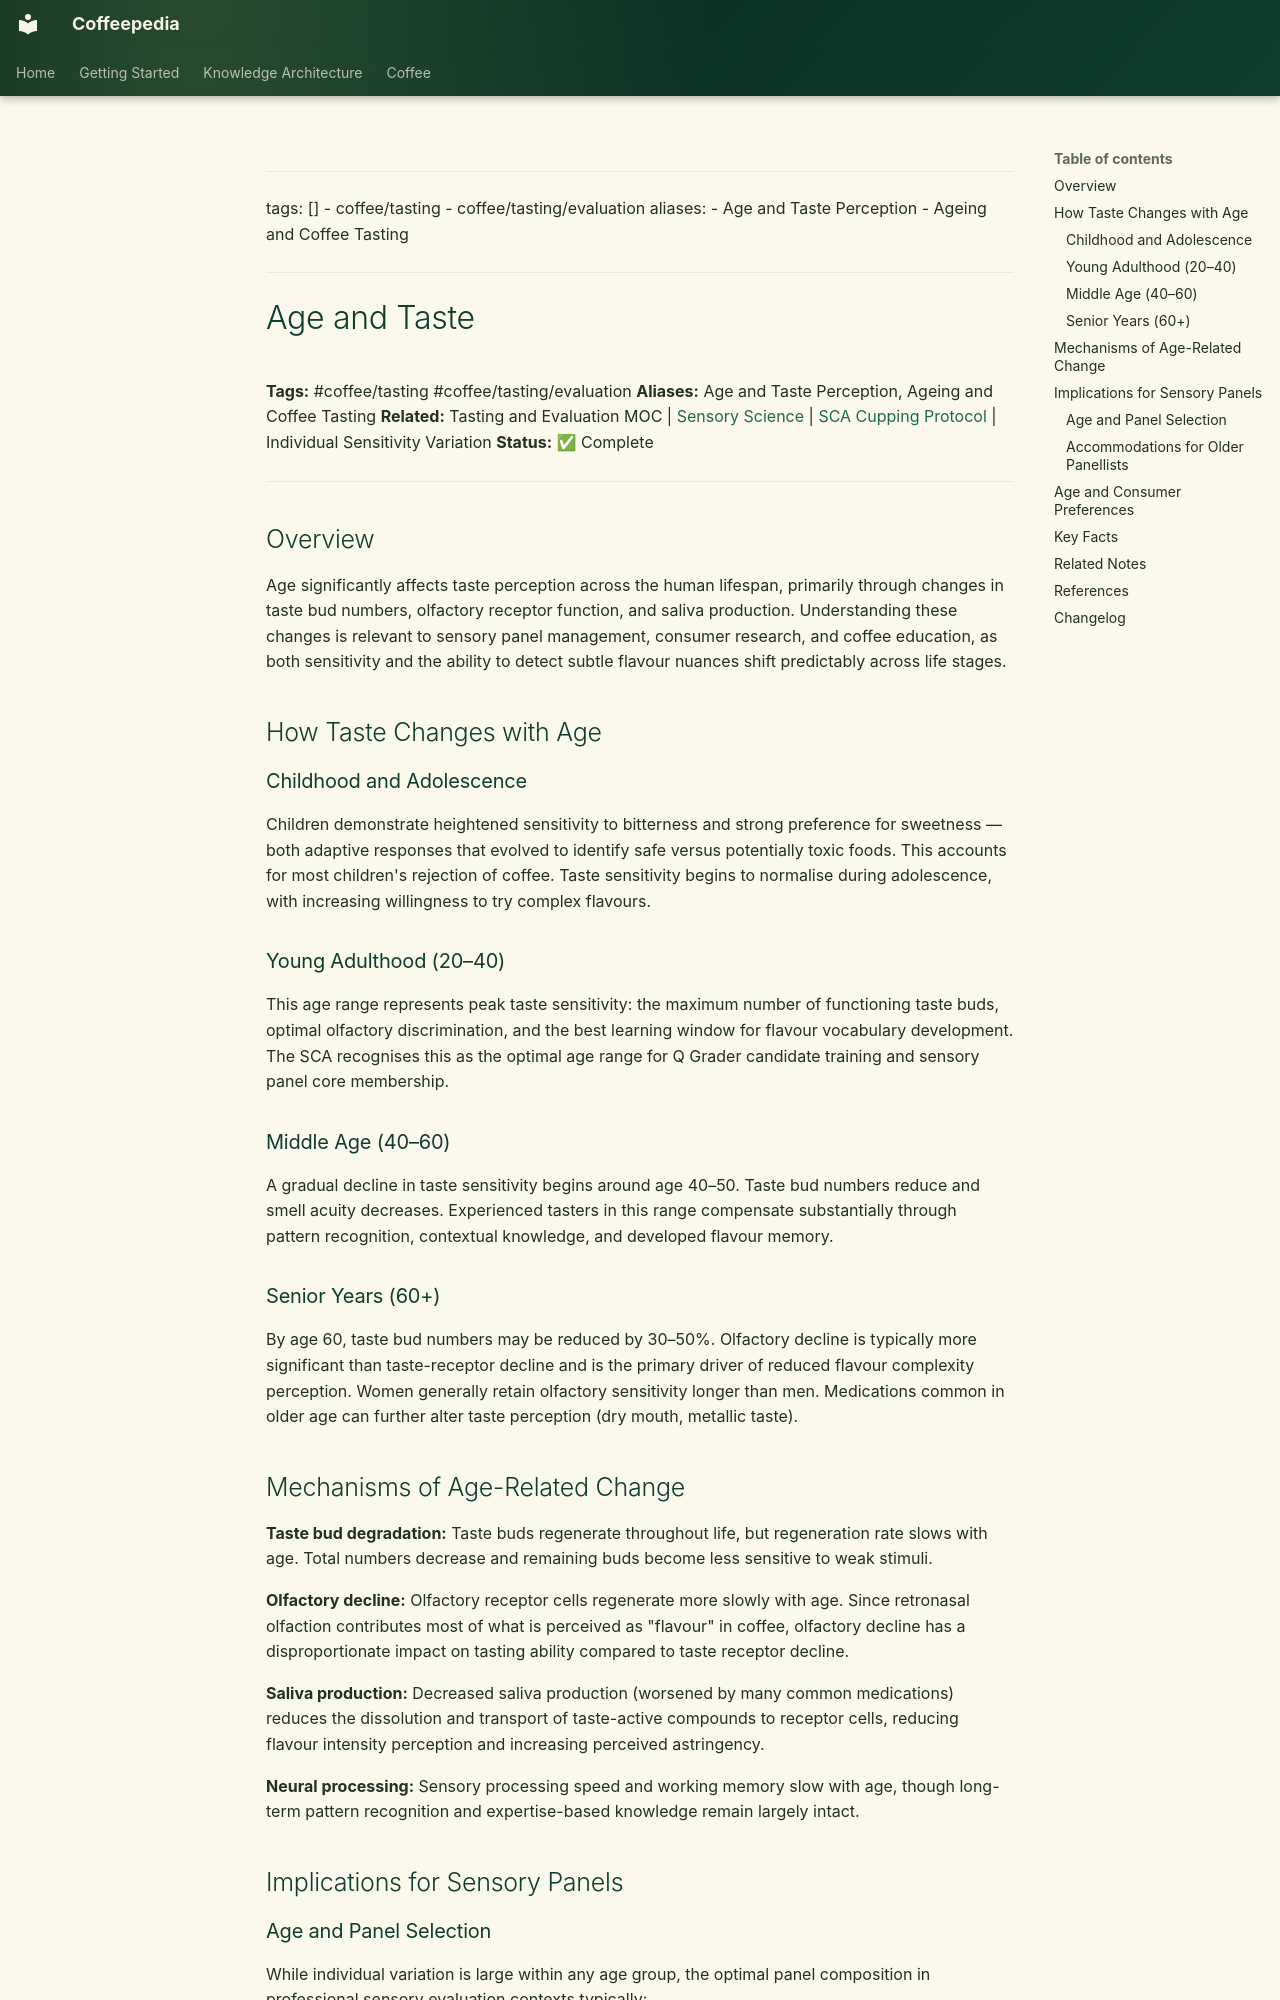

repository: Vauldt/all-about-coffee · page: coffee/tasting-coffee/age-and-taste/index.html · generator: mkdocs

---
tags: []
  - coffee/tasting
  - coffee/tasting/evaluation
aliases:
  - Age and Taste Perception
  - Ageing and Coffee Tasting
---

# Age and Taste

**Tags:** #coffee/tasting #coffee/tasting/evaluation
**Aliases:** Age and Taste Perception, Ageing and Coffee Tasting
**Related:** Tasting and Evaluation MOC | [Sensory Science](sensory-science.md) | [SCA Cupping Protocol](../coffee-tasting/sca-cupping-protocol.md) | Individual Sensitivity Variation
**Status:** ✅ Complete

---

## Overview

Age significantly affects taste perception across the human lifespan, primarily through changes in taste bud numbers, olfactory receptor function, and saliva production. Understanding these changes is relevant to sensory panel management, consumer research, and coffee education, as both sensitivity and the ability to detect subtle flavour nuances shift predictably across life stages.

## How Taste Changes with Age

### Childhood and Adolescence

Children demonstrate heightened sensitivity to bitterness and strong preference for sweetness — both adaptive responses that evolved to identify safe versus potentially toxic foods. This accounts for most children's rejection of coffee. Taste sensitivity begins to normalise during adolescence, with increasing willingness to try complex flavours.

### Young Adulthood (20–40)

This age range represents peak taste sensitivity: the maximum number of functioning taste buds, optimal olfactory discrimination, and the best learning window for flavour vocabulary development. The SCA recognises this as the optimal age range for Q Grader candidate training and sensory panel core membership.

### Middle Age (40–60)

A gradual decline in taste sensitivity begins around age 40–50. Taste bud numbers reduce and smell acuity decreases. Experienced tasters in this range compensate substantially through pattern recognition, contextual knowledge, and developed flavour memory.

### Senior Years (60+)

By age 60, taste bud numbers may be reduced by 30–50%. Olfactory decline is typically more significant than taste-receptor decline and is the primary driver of reduced flavour complexity perception. Women generally retain olfactory sensitivity longer than men. Medications common in older age can further alter taste perception (dry mouth, metallic taste).
